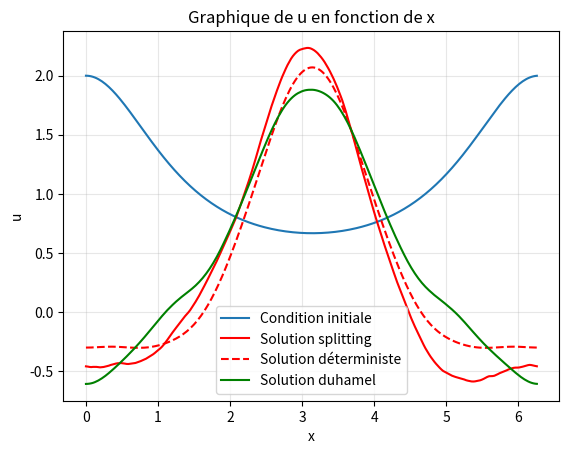
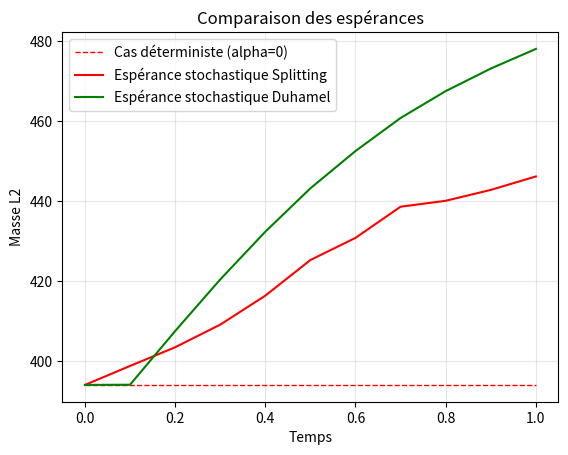
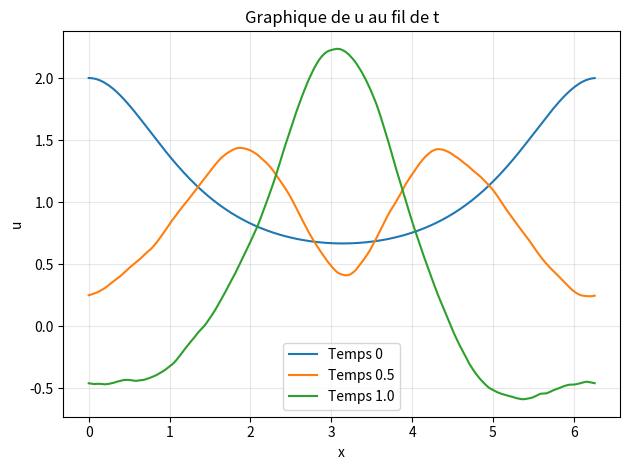

These charts were generated, in order, by the following Python code:
import numpy as np
import matplotlib.pyplot as plt

def u0(x):
    u0 = 2.0/(2.0 - np.cos(x))
    return u0

def laplacien(nx):
    l=np.diagflat([2 for i in range(nx)])+np.diagflat([-1 for i in range(nx-1)],1)+np.diagflat([-1 for i in range(nx-1)],-1)
    l=l/(2*np.pi/nx)**2
    return l

def V(x): # external potential
    V=np.zeros(np.shape(x)[0])
    for i in range(np.shape(x)[0]):
        V[i]=3.0/(5.0-4.0*np.cos(x[i]))
    return V

def beta(nt, nx, tau):
    dB = np.random.normal(0, np.sqrt(tau), size=(nt, nx))
    dB[0, :] = 0.0
    return dB

def gamma(k):
    return 1.0/(1.0 + (k**2))

def e(k, x):
    # k shape(K,), x shape(nx,) -> returns(K, nx)
    return (1.0/np.sqrt(2.0*np.pi)) * np.exp(1j * np.outer(k, x))

def Wq(nt, tau, nx, x):
    k = np.arange(nx)
    beta_k = beta(nt, nx, tau)  # shape(nt, nx)
    g = gamma(k)  # shape(nx,)
    E = e(k, x)  # shape(nx, nx)
    W = np.sum(beta_k[:, :, None] * g[None, :, None] * E[None, :, :], axis=1)
    return W

def noyau_chaleur(dt, nx):
    k = np.fft.fftfreq(nx, d=(2.0*np.pi)/nx) * 2.0*np.pi
    return np.exp(-1j * (k**2) * dt)

alpha = 1.0
nx = 2**8
tau = 0.1
T = 1 #2
nt = int(np.floor(T/tau)) + 1
x = np.linspace(0, 2*np.pi, nx, endpoint=False)
t = np.linspace(0, tau*(nt-1), nt)

Vx = V(x)
S = noyau_chaleur(tau, nx)

nc = 500 # nombre de réalisations pour monte carlo
mass_splitting = np.zeros((nc, nt))
mass_duhamel = np.zeros((nc, nt))

# Boucle Monte Carlo pour les calculs d'espérance
for i in range(nc): 
    # Initialisation
    u = np.zeros((nt, nx+2), dtype=complex)
    u[0,1:nx+1] = u0(x)
    u[0,0] = u[0,nx]
    u[0,nx+1] = u[0,1]

    u_duhamel = np.zeros((nt, nx+2), dtype=complex) # Calcul de la solution exacte (formule de Duhamel)
    u_duhamel[0,1:nx+1] = u0(x)
    u_duhamel[0,0] = u_duhamel[0,nx]
    u_duhamel[0,nx+1] = u_duhamel[0,1]

    W = Wq(nt, tau, nx, x) # shape(nt, nx)

    for n in range(1, nt):
        # Schéma de splitting
        u_prev = u[n-1, 1:nx+1]
        u_bis = np.exp(-1j*tau*Vx)*u_prev - 1j*alpha*W[n]
        u_lin = np.fft.ifft(S * np.fft.fft(u_bis))
        u[n, 1:nx+1] = u_lin
        u[n, 0] = u[n, nx]
        u[n, nx+1] = u[n, 1]

        # Formule de Duhamel
        temps = t[n]
        integrale1 = np.zeros(nx, dtype=complex)
        integrale2 = np.zeros(nx, dtype=complex)
        for j in range(1, n+1):
            s = tau*j
            integrale1 += np.fft.ifft(noyau_chaleur(temps-s, nx)*np.fft.fft(Vx*u_duhamel[j,1:nx+1])) * tau
            integrale2 += np.fft.ifft(noyau_chaleur(temps-s, nx)*np.fft.fft(W[j])) * tau
        u_duhamel[n, 1:nx+1] = np.fft.ifft(noyau_chaleur(temps, nx)*np.fft.fft(u0(x))) - 1j*integrale1 - 1j*alpha*integrale2
        u_duhamel[n, 0] = u_duhamel[n, nx]
        u_duhamel[n, nx+1] = u_duhamel[n, 1]

    mass_splitting[i] = np.linalg.norm(u[:, 1:nx+1], ord=2, axis=1)**2
    mass_duhamel[i] = np.linalg.norm(u_duhamel[:, 1:nx+1], ord=2, axis=1)**2

E_mass_splitting = 1/nc * np.sum(mass_splitting, axis=0)
E_mass_duhamel = 1/nc * np.sum(mass_duhamel, axis=0)

# Implémentation du schéma déterministe (alpha = 0)
u_det = np.zeros((nt, nx+2), dtype=complex)
u_det[0,1:nx+1] = u0(x)
u_det[0,0] = u_det[0,nx]
u_det[0,nx+1] = u_det[0,1]

for n in range(1, nt):
    # Schéma déterministe
    u_prev_det = u_det[n-1, 1:nx+1]
    u_bis_det = np.exp(-1j*tau*Vx)*u_prev_det
    u_lin_det = np.fft.ifft(S * np.fft.fft(u_bis_det))

    u_det[n, 1:nx+1] = u_lin_det
    u_det[n, 0] = u_det[n, nx]
    u_det[n, nx+1] = u_det[n, 1]

mass_det = np.linalg.norm(u_det[:, 1:nx+1], ord=2, axis=1)**2

# # Test 1 : Vérification de la conservation de la masse dans le cas déterministe
# print("\nTest 1 : Conservation de la masse dans le cas déterministe")
# print("-" * 40)
# print(f"Masse initiale (déterministe) : {mass_det[0]:.6e}")
# print(f"Masse finale (déterministe)   : {mass_det[-1]:.6e}")
# print(f"Variation relative            : {abs(mass_det[-1] - mass_det[1]) / abs(mass_det[1]) * 100:.4f}%")

# # Test 2: Comparaison stochastique vs déterministe
# print("\nTest 2 : Comparaison stochastique vs déterministe")
# print("-" * 40)
# print(f"E[Masse finale] (stochastique) : {E_mass_splitting[-1]:.6e}")
# print(f"Masse finale (déterministe)    : {mass_det[-1]:.6e}")
# print(f"Différence relative            : {abs(E_mass_splitting[-1] - mass_det[-1]) / abs(mass_det[-1]) * 100:.4f}%")

# # Test 3: Vérifier que les deux méthodes donnent le même résultat en l'absence de bruit
# print("\nTest 3 : Vérification de stabilité de la masse")
# print("-" * 40)
# print(f"E[Masse initiale] (stochastique) : {E_mass_splitting[0]:.6e}")
# print(f"E[Masse finale] (stochastique)   : {E_mass_splitting[-1]:.6e}")
# print(f"Variation E[M] relative          : {abs(E_mass_splitting[-1] - E_mass_splitting[0]) / abs(E_mass_splitting[0]) * 100:.4f}%")

# # Test 4: Visualiser la solution
# print("\nTest 4 : Comparaison des solutions")
# print("-" * 40)
# erreur_L2_final = np.linalg.norm(u[-1, 1:nx+1] - u_duhamel[-1, 1:nx+1], ord=2)
# print(f"Erreur L² entre schéma et solution exacte : {erreur_L2_final:.6e}")

plt.figure(1)
plt.plot(x, np.real(u[0,1:nx+1]), label="Condition initiale", linewidth=1.5)
plt.plot(x, np.real(u[-1, 1:nx+1]), "red", label="Solution splitting", linewidth=1.5)
plt.plot(x, np.real(u_det[-1, 1:nx+1]), "--r", label="Solution déterministe", linewidth=1.5)
plt.plot(x, np.real(u_duhamel[-1, 1:nx+1]), "green", label="Solution duhamel", linewidth=1.5)
plt.legend()
plt.title("Graphique de u en fonction de x")
plt.xlabel("x")
plt.ylabel("u")
plt.grid(True, alpha=0.3)

plt.figure(2)
plt.plot(t, mass_det, "--r", label="Cas déterministe (alpha=0)", linewidth=1)
plt.plot(t, E_mass_splitting, "red", label="Espérance stochastique Splitting", linewidth=1.5)
plt.plot(t, E_mass_duhamel, "green", label="Espérance stochastique Duhamel", linewidth=1.5)
plt.xlabel("Temps")
plt.ylabel("Masse L2")
plt.title("Comparaison des espérances") #  : Cas déterministe vs stochastique
plt.legend()
plt.grid(True, alpha=0.3)

plt.figure(3)
plt.plot(x, np.real(u[0, 1:nx+1]), label="Temps 0", linewidth=1.5)
plt.plot(x, np.real(u[5, 1:nx+1]), label="Temps "+str(5*tau), linewidth=1.5)
plt.plot(x, np.real(u[10, 1:nx+1]), label="Temps "+str(10*tau), linewidth=1.5)
# plt.plot(x, np.real(u[15, 1:nx+1]), label="Temps "+str(15*tau), linewidth=1.5)
# plt.plot(x, np.real(u[20, 1:nx+1]), label="Temps "+str(20*tau), linewidth=1.5)
plt.legend()
plt.title("Graphique de u au fil de t")
plt.xlabel("x")
plt.ylabel("u")
plt.grid(True, alpha=0.3)

plt.tight_layout()
plt.show()
